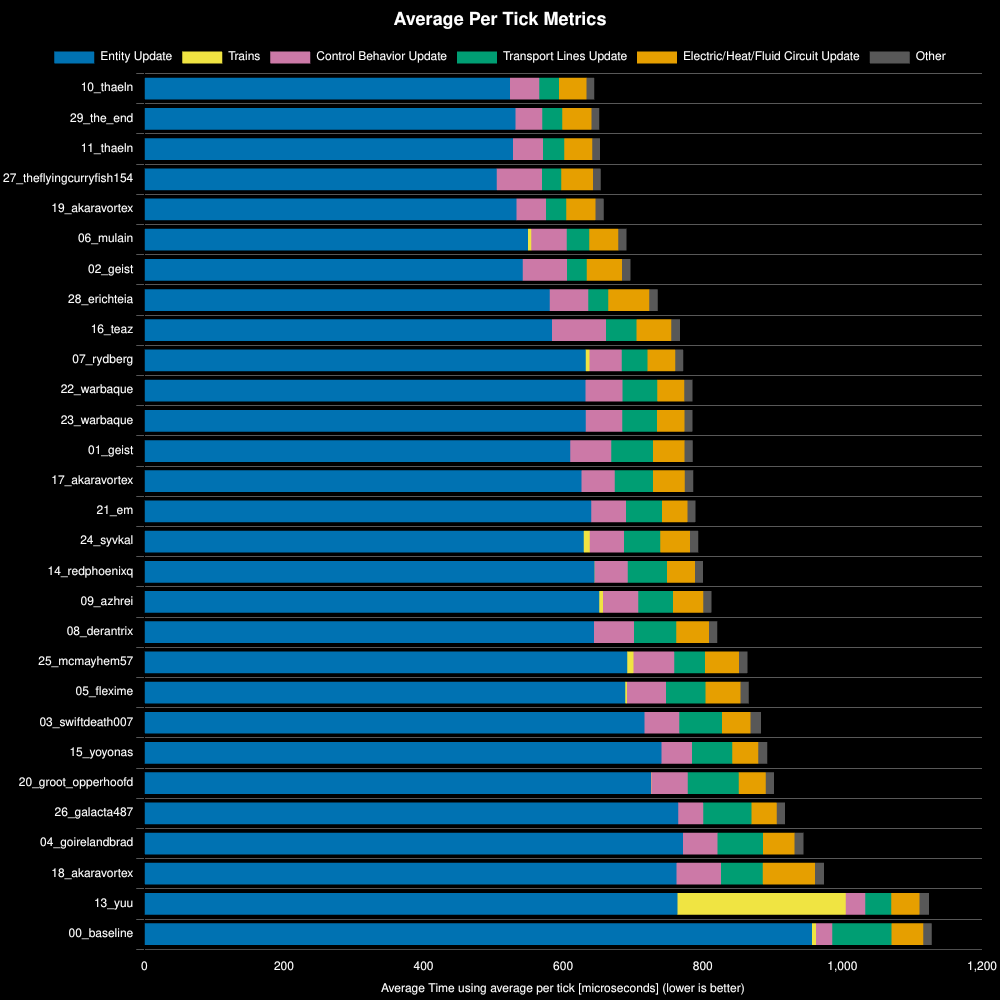

Source data for this figure (header and first rows):
Save File, Entity Update, Control Behavior Update, Electric/Heat/Fluid Circuit Update, Transport Lines Update, Trains, Other, Whole Update, % Decrease from Previous, % Decrease from Best
10_thaeln, 524, 42, 39, 28, 0, 11, 645, , 0%
29_the_end, 532, 38, 42, 29, 0, 11, 652, -1.11%, -1.11%
11_thaeln, 528, 43, 40, 30, 0, 11, 653, -0.16%, -1.28%
27_theflyingcurryfish154, 505, 65, 45, 27, 0, 11, 654, -0.16%, -1.44%
19_akaravortex, 533, 42, 42, 29, 0, 12, 658, -0.63%, -2.08%
06_mulain, 550, 51, 41, 32, 5, 12, 691, -4.95%, -7.14%
02_geist, 542, 63, 51, 28, 0, 12, 697, -0.87%, -8.07%
28_erichteia, 581, 55, 59, 29, 0, 12, 735, -5.57%, -14.09%
16_teaz, 584, 77, 50, 44, 0, 13, 768, -4.36%, -19.06%
07_rydberg, 632, 46, 40, 37, 5, 12, 772, -0.6%, -19.78%
22_warbaque, 632, 53, 39, 50, 0, 12, 785, -1.69%, -21.8%
23_warbaque, 632, 52, 39, 50, 0, 12, 785, -0.02%, -21.83%
01_geist, 610, 59, 45, 60, 0, 12, 786, -0.05%, -21.89%
17_akaravortex, 626, 47, 46, 55, 0, 12, 786, -0.07%, -21.97%
21_em, 640, 50, 36, 52, 0, 12, 790, -0.44%, -22.5%
24_syvkal, 630, 49, 43, 52, 8, 12, 794, -0.49%, -23.1%
14_redphoenixq, 645, 47, 40, 56, 0, 12, 800, -0.85%, -24.15%
09_azhrei, 652, 51, 43, 50, 5, 12, 812, -1.51%, -26.02%
08_derantrix, 644, 57, 47, 61, 0, 12, 821, -1.03%, -27.32%
25_mcmayhem57, 692, 58, 49, 44, 9, 12, 864, -5.3%, -34.06%
05_flexime, 689, 56, 50, 57, 3, 12, 866, -0.18%, -34.3%
03_swiftdeath007, 716, 50, 41, 61, 0, 15, 883, -2.02%, -37.02%
15_yoyonas, 741, 44, 37, 57, 0, 13, 893, -1.05%, -38.46%
20_groot_opperhoofd, 726, 52, 39, 73, 0, 12, 902, -1.05%, -39.92%
26_galacta487, 765, 36, 36, 69, 0, 12, 918, -1.78%, -42.41%
04_goirelandbrad, 772, 49, 45, 65, 0, 13, 944, -2.88%, -46.51%
18_akaravortex, 762, 64, 75, 60, 0, 13, 974, -3.11%, -51.06%
13_yuu, 764, 28, 40, 37, 241, 14, 1124, -15.44%, -74.39%
00_baseline, 957, 23, 46, 85, 6, 12, 1128, -0.34%, -74.99%
